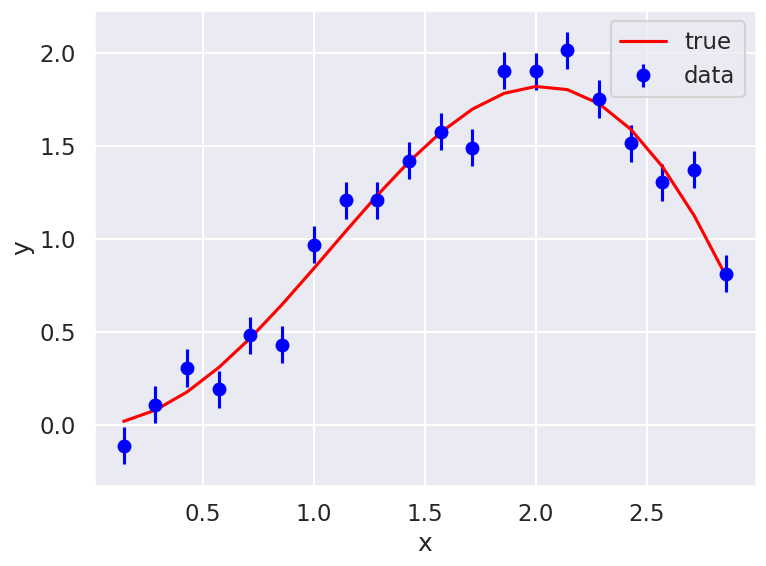
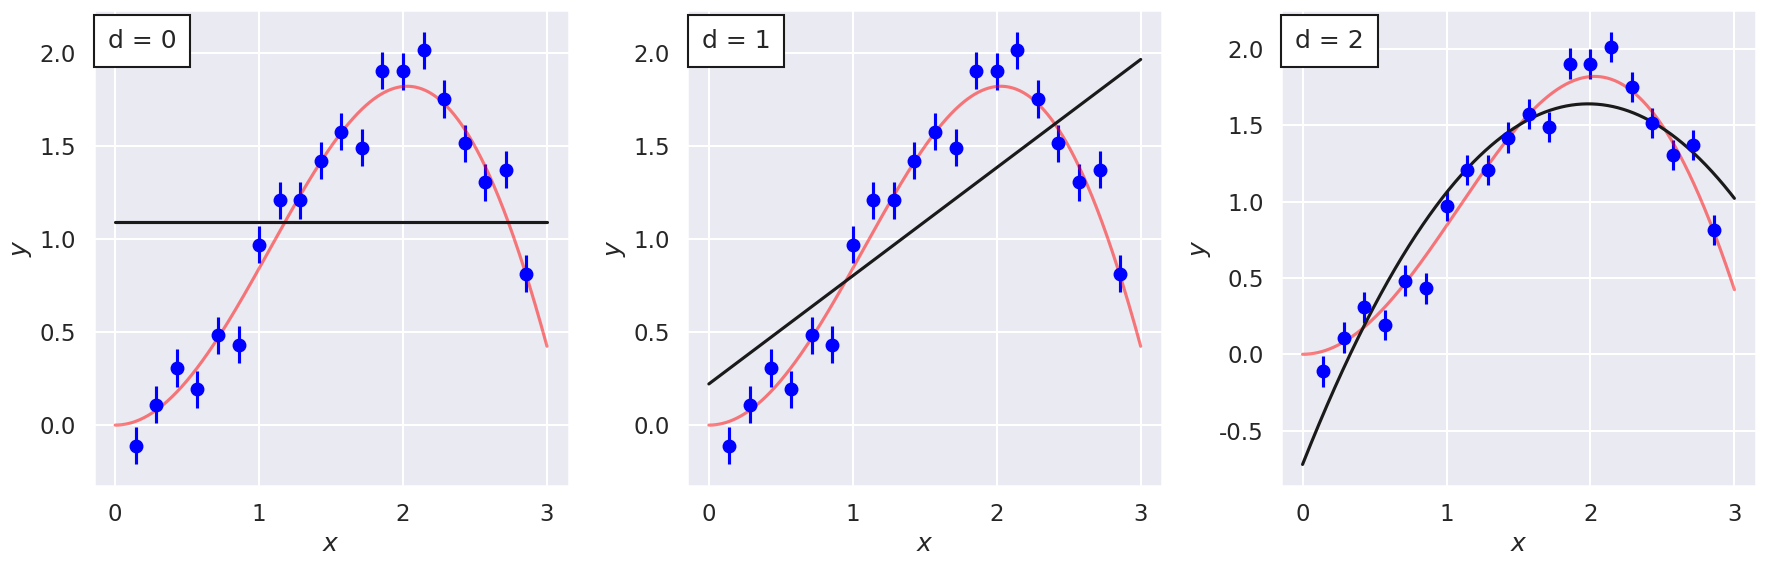
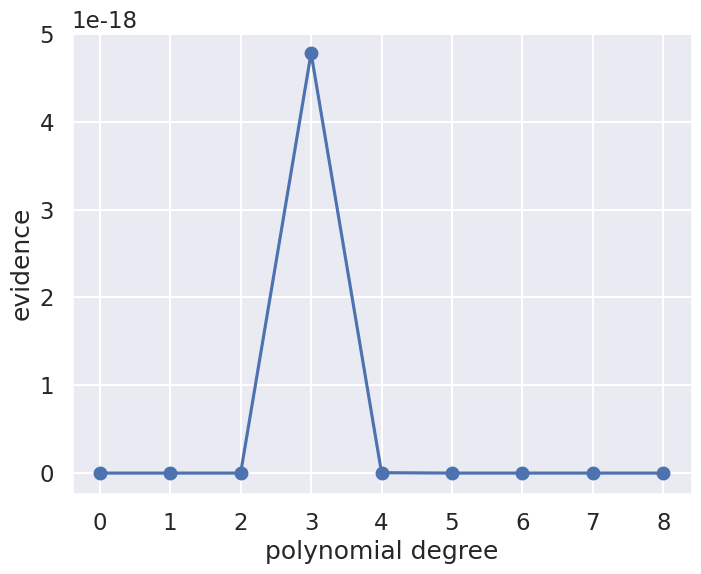
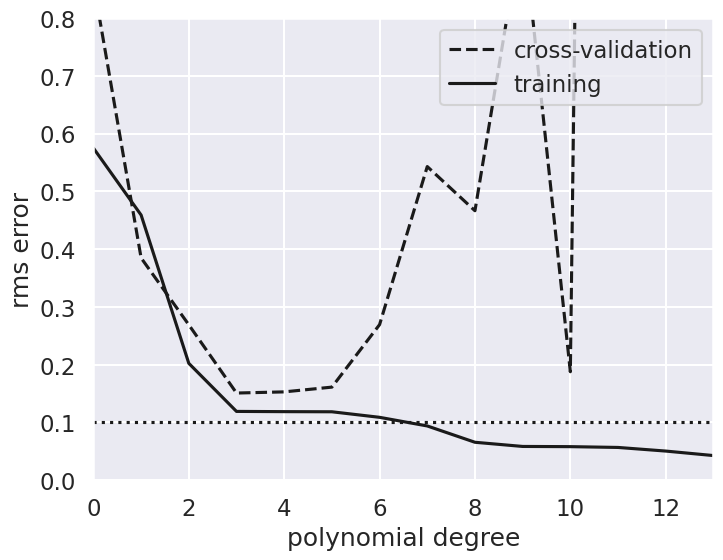

Write Python code to recreate these figures, in order.
%matplotlib inline

import numpy as np
import matplotlib.pyplot as plt
import seaborn as sns; sns.set("talk")  # for plot formatting

from scipy import optimize

#------------------------------------------------------------
# Define our functional form
def true_func(x):
    """The true function behind the data."""
    return np.sin(x) * x

def func(x, dy):
    """Returns the true function evaluated at x with Gaussian noise
        with standard deviation dy.
    """
    return np.random.normal(true_func(x), dy)

#------------------------------------------------------------
# generate the (noisy) data
np.random.seed()  # Use np.random.seed() for new random numbers.
                  # Use np.random.seed(42) for repeatable random numbers.

num_data = 20           # number of data points
x_min = 0; x_max = 3.   # specify the data range

# Build x and y arrays with noisy data
x = np.linspace(x_min, x_max, num_data+2)[1:-1]  # exclude end points
sig0 = 0.1  # Later: try 0.5 or higher or 0.01
y = func(x, sig0)

# Plot the current data set
fig, ax = plt.subplots(1,1, figsize=(8,6))
ax.errorbar(x, y, sig0, fmt='o', color='blue', label='data');
ax.plot(x, true_func(x), color='red', label='true')
ax.set(xlabel='x',ylabel='y')
ax.legend()
fig.tight_layout()

def residuals(theta, x=x, y=y, sigma0=sig0):
    """Calculate residuals using the numpy function polyval"""
    dy = y - np.polyval(theta, x)
    return dy / sigma0

def log_likelihood(theta):
    """ Standard likelihood with Gaussian errors as specified using defaults.
        Uniform prior for theta is implied.
    """
    return -0.5 * np.sum(residuals(theta)**2)

degree = 1
# The numpy polyfit function fits a least squares polynial to given data.
#  Using different weights at different x points is an option, but not used
#  here just because we have constant sigma.
theta_hat = np.polyfit(x, y, degree)

x_fit = np.linspace(0, x_max, 1000)
y_fit = np.polyval(theta_hat, x_fit)

def fit_degree_n(degree, ax):
    """Fit a polynomial of order 'degree', return the chi-squared, 
       and plot in axes 'ax'.
    """
    theta_hat = np.polyfit(x, y, degree)
    x_fit = np.linspace(x_min, x_max, 1000)
    y_fit = np.polyval(theta_hat, x_fit)
    
    
    ax.errorbar(x, y, sig0, fmt='o', color='blue')  # data
    ax.plot(x_fit, true_func(x_fit), color='red', alpha=.5)  # true function
    
    # add an annotation for the degree of the polynomial fit to the data
    ax.text(0.03, 0.96, f"d = {degree}", transform=plt.gca().transAxes,
            ha='left', va='top',
            bbox=dict(ec='k', fc='w', pad=10))
    
    ax.plot(x_fit, y_fit, '-k')
    ax.set_xlabel('$x$')
    ax.set_ylabel('$y$');
    
    return -2. * log_likelihood(theta_hat)  # chi_squared

#------------------------------------------------------------
# First figure: plot points with a linear fit
nrows = 1; ncols = 3;    
fig = plt.figure(figsize=(6*ncols, 6*nrows))  # scale figure space

num_plots = nrows * ncols
degrees = np.zeros(num_plots, dtype=int)
chi_sqs_dof = np.zeros(num_plots)
print('degree  chi^2/dof')
for i in range(num_plots):
    ax = fig.add_subplot(nrows, ncols, i+1)
    degrees[i] = i
    dof = len(x) - (degrees[i])
    chi_sqs_dof[i] = fit_degree_n(i, ax) / dof 
    print(f'  {degrees[i]:d}     {chi_sqs_dof[i]:8.3f}')
fig.tight_layout()

# We use a uniform prior for all parameters in [theta_min, theta_max]
theta_max = 1000
theta_min = -1000
prior_range = theta_max - theta_min

degree_max = 8
evidence = np.zeros(degree_max+1)
print("Degree  P*          Best fit parameters: ")
for ideg,deg in enumerate(range(degree_max+1)):
    theta_hat, Cov = np.polyfit(x, y, deg, cov='unscaled')
    if not (np.all(theta_hat < theta_max) and np.all(theta_hat > theta_min)):
        print("Outside of prior range")
    P_star = np.exp(log_likelihood(theta_hat))
    H = np.linalg.inv(Cov)
    evidence[ideg] = P_star * np.sqrt((2*np.pi)**deg / np.linalg.det(H)) / prior_range**deg
    print (f'   {deg}    {P_star:.2e}  ',('{:5.2f} '*len(theta_hat)).format(*theta_hat))

# plot the evidence

d = np.arange(0, degree_max+1)

fig,ax = plt.subplots(figsize=(8, 6))
ax.plot(d,evidence,'o-')

ax.set_xlabel('polynomial degree')
ax.set_ylabel('evidence');

# Odds ratio table
print('Calculating the logarithm of the Bayes ratio of degree n to n+1')
print('  n   n+1   log(Bn,n+1)')
for ideg,deg in enumerate(range(degree_max)):
    odds_ratio = evidence[ideg] / evidence[ideg+1]
    print(f'  {deg}   {deg+1}      {np.abs(np.log(odds_ratio)):.2f}')


# Select the cross-validation points
ncross=5
index_cv = np.random.choice(range(len(x)), ncross, replace=False)

x_cv=x[index_cv]
y_cv=y[index_cv]

# The training data is then
x_train = np.delete(x,index_cv)
y_train = np.delete(y,index_cv)

# Plot training and CV errors as a function of polynomial degree d
degree_max = 13
d = np.arange(0, degree_max+1)
training_err = np.zeros(d.shape)
crossval_err = np.zeros(d.shape)

fig,ax = plt.subplots(figsize=(8, 6))
for i in range(len(d)):
    p = np.polyfit(x_train, y_train, d[i])
    training_err[i] = np.sqrt(np.sum((np.polyval(p, x_train) - y_train) ** 2)
                              / len(y_train))
    crossval_err[i] = np.sqrt(np.sum((np.polyval(p, x_cv) - y_cv) ** 2)
                              / len(y_cv))

ax.plot(d, crossval_err, '--k', label='cross-validation')
ax.plot(d, training_err, '-k', label='training')
ax.plot(d, sig0 * np.ones(d.shape), ':k')

ax.set_xlim(0, degree_max)
# You might need to change the y-scale if you make modifications to the training data
ax.set_ylim(0, 0.8)

ax.set_xlabel('polynomial degree')
ax.set_ylabel('rms error')
ax.legend(loc='best');
